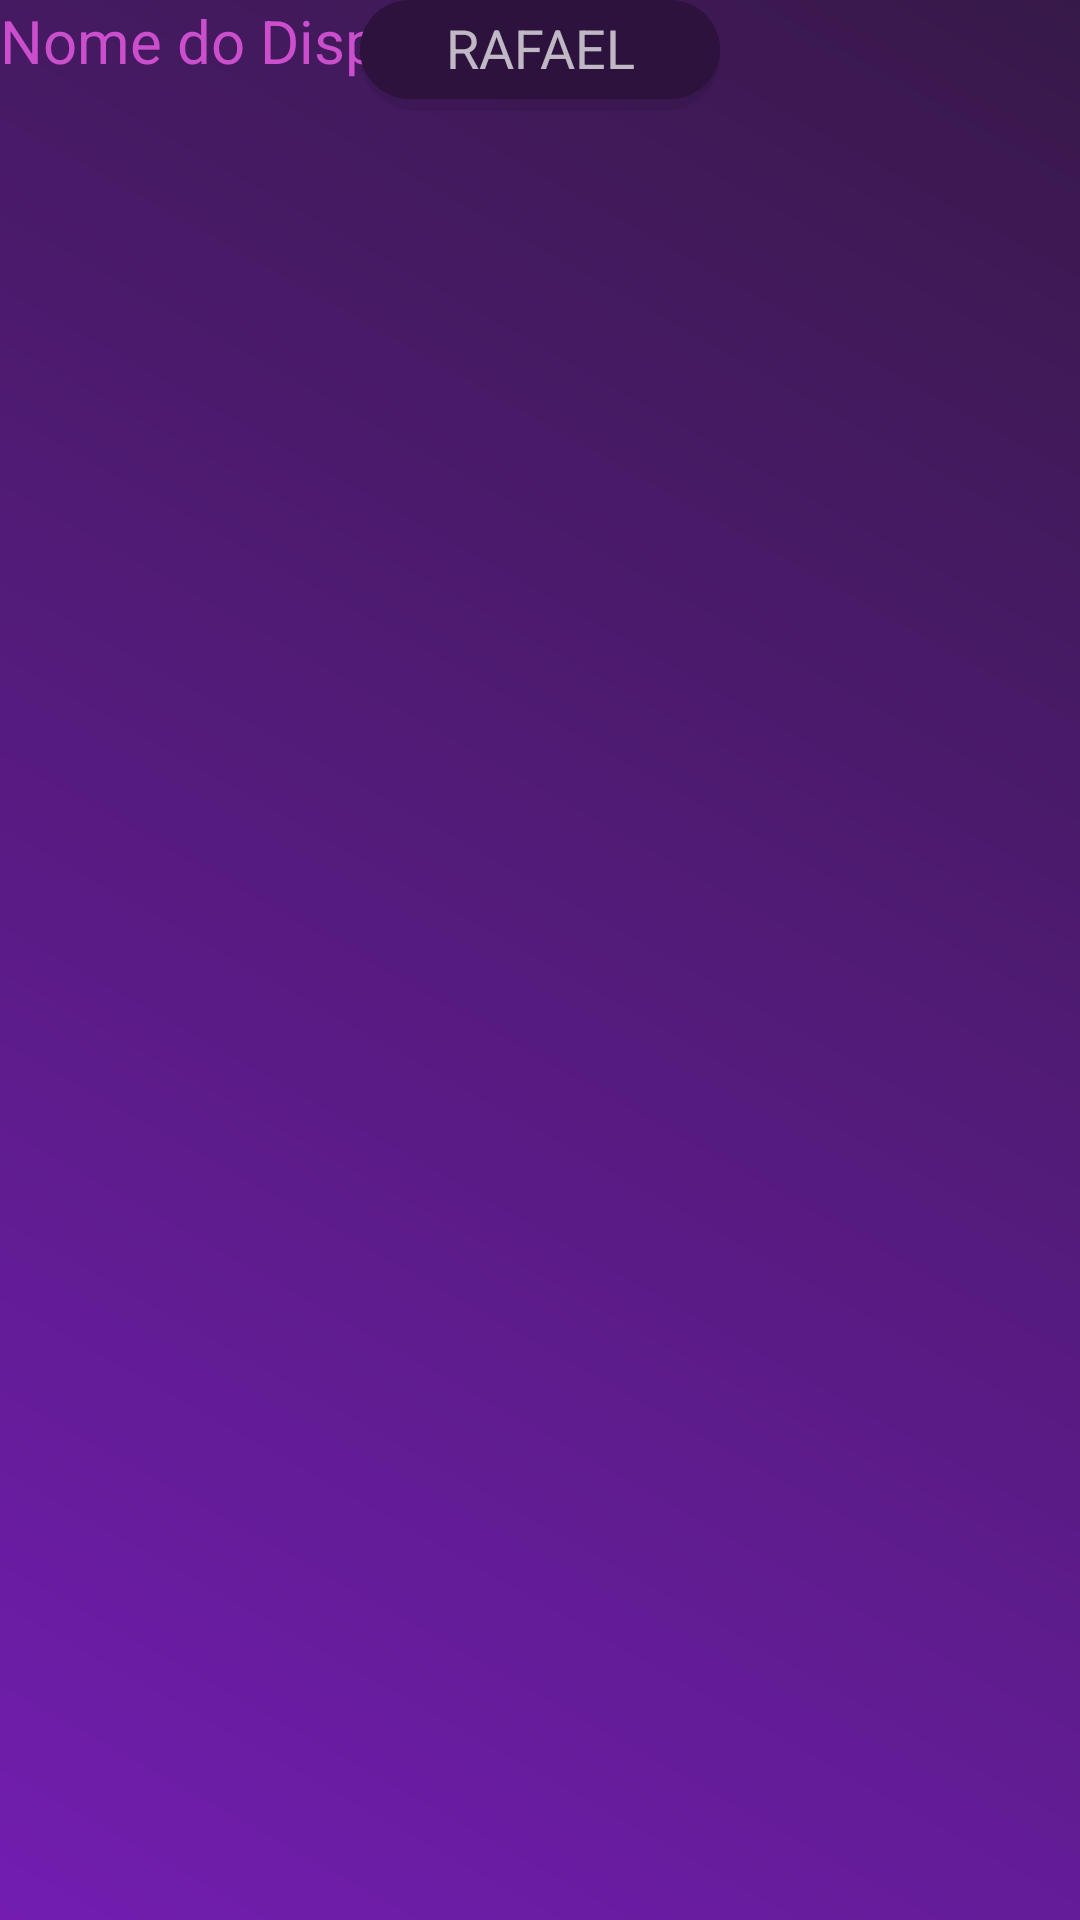

The Android layout XML behind this screen, and the referenced resources:
<!-- AndroidManifest.xml: application theme Theme.TccLog -->
<!-- res/layout/perfil.xml -->
<?xml version="1.0" encoding="utf-8"?>
<androidx.constraintlayout.widget.ConstraintLayout xmlns:android="http://schemas.android.com/apk/res/android"
    xmlns:app="http://schemas.android.com/apk/res-auto"
    xmlns:tools="http://schemas.android.com/tools"
    android:layout_width="match_parent"
    android:layout_height="match_parent"
    android:background="@drawable/passl_drawble">

    <TextView
        android:id="@+id/textView3"
        android:layout_width="wrap_content"
        android:layout_height="wrap_content"
        android:gravity="center"
        android:text="@string/nome_do_dispositivo"
        android:textColor="#CB4FCD"
        android:textSize="20sp"
        tools:layout_editor_absoluteX="113dp"
        tools:layout_editor_absoluteY="165dp" />

    <Button
        android:layout_width="33dp"
        android:layout_height="33dp"
        android:background="@mipmap/back_icon">
    </Button>

    <TextView
        android:id="@+id/textView4"
        android:layout_width="120dp"
        android:layout_height="37dp"
        android:background="@drawable/dis_button"
        android:text="RAFAEL"
        android:textSize="18dp"
        android:gravity="center"
        android:paddingBottom="5dp"
        app:layout_constraintEnd_toEndOf="parent"
        app:layout_constraintStart_toStartOf="parent"

        android:layout_marginTop="10dp"
        />


</androidx.constraintlayout.widget.ConstraintLayout>
<!-- resources referenced by this layout -->
<resources>
  <!-- drawable dis_button (drawable) -->
  <?xml version="1.0" encoding="utf-8"?>
  <layer-list
      xmlns:android="http://schemas.android.com/apk/res/android">
      
      <item>
          <shape>
              <corners android:radius="22dp">
  
              </corners>
              <solid android:color="#14020705"
                  />
          </shape>
      </item>
      <item  android:bottom="4dp">
          <shape>
              <corners android:radius="25dp">
  
              </corners>
              <solid android:color="@color/dis_button"
                  />
          </shape>
      </item>
  </layer-list>
  <!-- drawable passl_drawble (drawable) -->
  <?xml version="1.0" encoding="utf-8"?>
  <layer-list xmlns:android="http://schemas.android.com/apk/res/android">
      <item>
          <shape>
              <gradient
                  android:startColor="#371949"
                  android:endColor="#721DB0"
                  android:angle="225"/>
  
          </shape>
      </item>
  </layer-list>
  <string name="nome_do_dispositivo">Nome do Dispositivo</string>
  <style name="Theme.TccLog" parent="Theme.AppCompat.NoActionBar">
          
          <item name="colorPrimary">@color/purple_500</item>
          <item name="colorPrimaryVariant">@color/purple_700</item>
          <item name="colorOnPrimary">@color/white</item>
          
          <item name="colorSecondary">@color/teal_200</item>
          <item name="colorSecondaryVariant">@color/teal_700</item>
          <item name="colorOnSecondary">@color/black</item>
          
          <item name="android:statusBarColor">?attr/colorPrimaryVariant</item>
          
      </style>
  <color name="dis_button">#2C123C</color>
  <color name="purple_500">#FF6200EE</color>
  <color name="purple_700">#FF3700B3</color>
  <color name="white">#FFFFFFFF</color>
  <color name="teal_200">#FF03DAC5</color>
  <color name="teal_700">#FF018786</color>
  <color name="black">#FF000000</color>
</resources>
